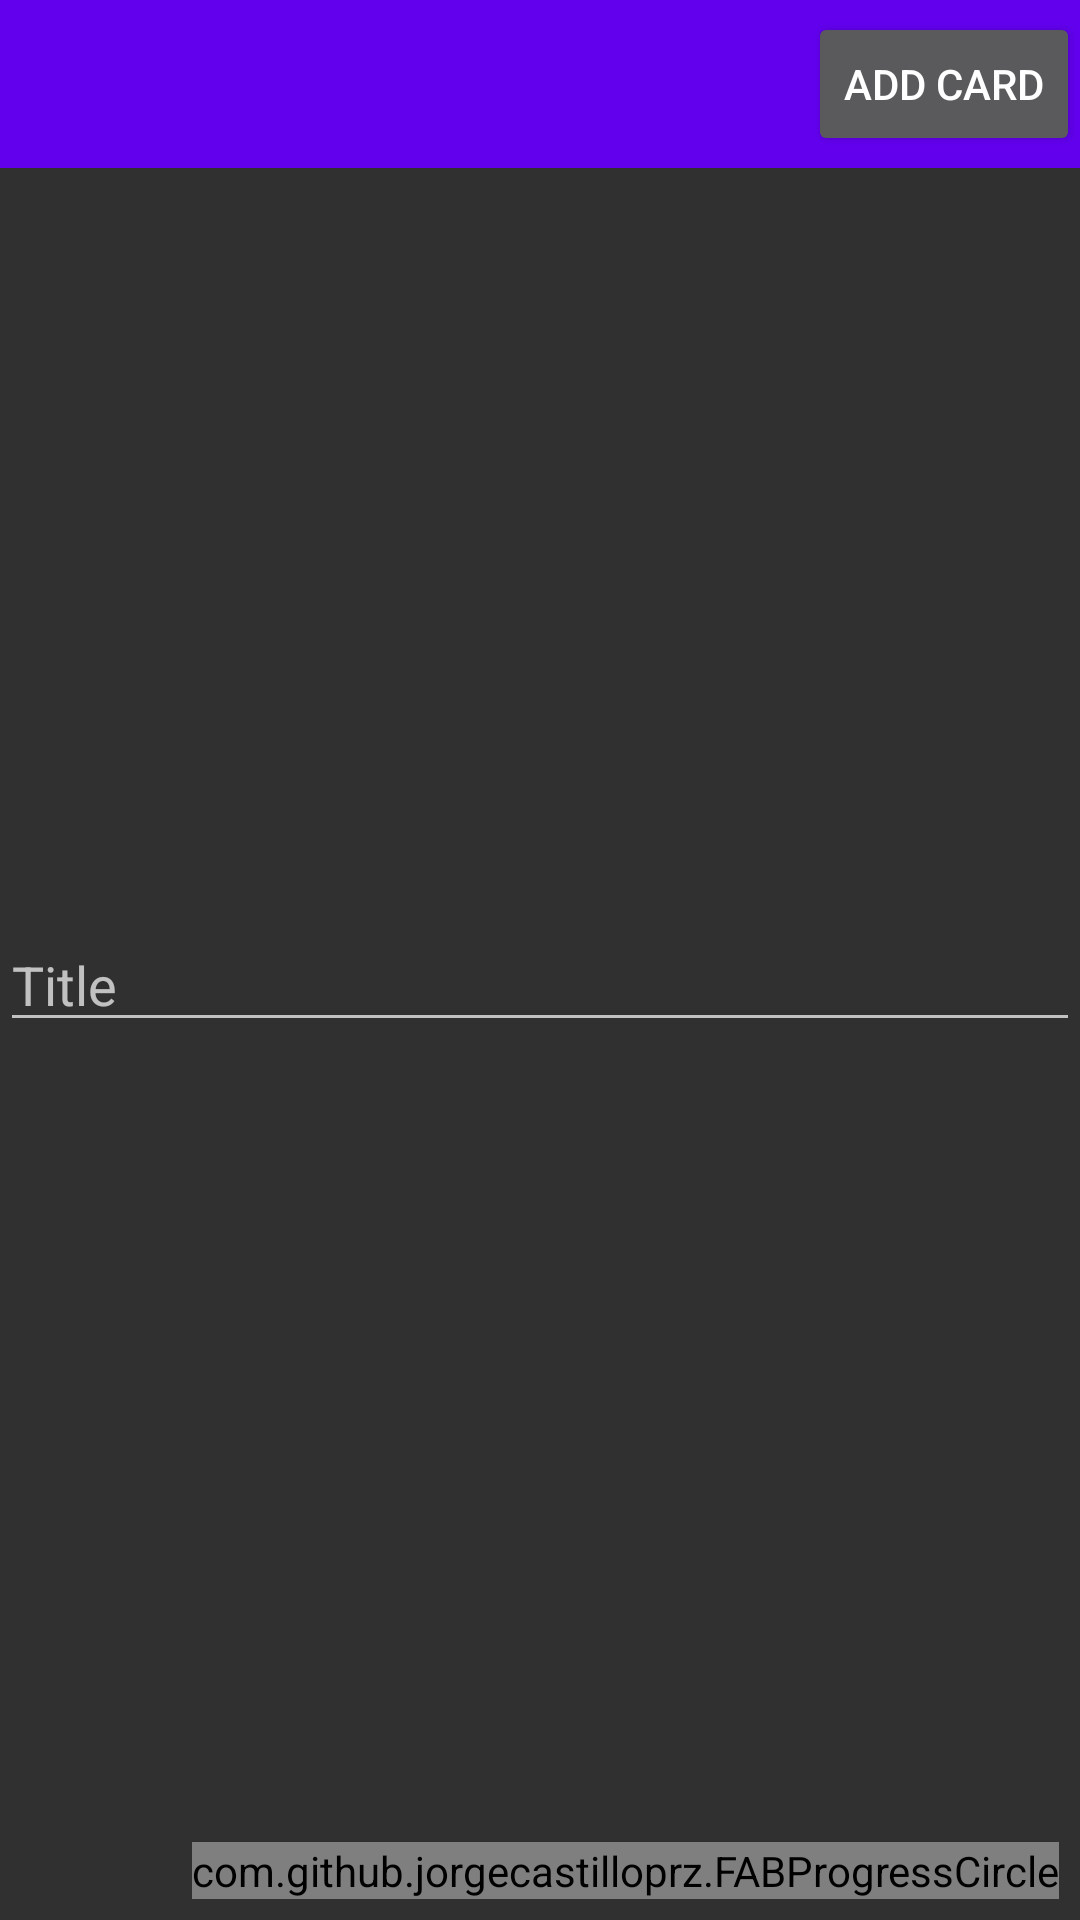

Produce the Android XML layout that renders to this screen, including the resource entries it uses.
<!-- AndroidManifest.xml: application theme AppTheme -->
<!-- res/layout/activity_create_content.xml -->
<?xml version="1.0" encoding="utf-8"?>
<RelativeLayout xmlns:android="http://schemas.android.com/apk/res/android"
    xmlns:tools="http://schemas.android.com/tools"
    xmlns:app="http://schemas.android.com/apk/res-auto"
    android:layout_width="match_parent"
    android:layout_height="match_parent"
    tools:context="com.angelhack.voyager.CreateContentActivity"
    android:orientation="vertical"
    android:weightSum="1"
    android:id="@+id/contentView">

    <include
        android:id="@+id/tool_bar"
        layout="@layout/add_toolbar"></include>

    
        
        
        
        
        
        
        
            
            
            
            
            
            
        

    

    <ImageView
        android:id="@+id/showImg"
        android:layout_width="300dp"
        android:layout_height="250dp"
        android:layout_centerHorizontal="true"
        android:layout_below="@+id/tool_bar"
        android:background="@drawable/camera_icon_final"/>

    <LinearLayout
        android:orientation="vertical"
        android:layout_width="match_parent"
        android:layout_height="wrap_content"
        android:layout_below="@+id/showImg"
        android:id="@+id/titleLinearLayout">

        <EditText
            android:layout_width="match_parent"
            android:layout_height="wrap_content"
            android:id="@+id/editText"
            android:hint="Title"
            android:paddingLeft="4dp"/>
    </LinearLayout>

    <com.github.jorgecastilloprz.FABProgressCircle
        android:id="@+id/fabProgressCircle"
        android:layout_width="wrap_content"
        android:layout_height="wrap_content"
        android:layout_gravity="bottom|end"
        android:layout_marginRight="7dp"
        android:layout_marginBottom="7dp"
        android:layout_marginEnd="7dp"
        app:arcColor="#003fff"
        app:finalIcon="@drawable/ic_done"
        android:layout_alignParentBottom="true"
        android:layout_alignParentEnd="true">

        <android.support.design.widget.FloatingActionButton
            android:id="@+id/fab"
            android:layout_width="wrap_content"
            android:layout_height="wrap_content"
            android:src="@drawable/ic_done"
            android:layout_marginRight="1dp"
            app:backgroundTint="@color/colorAccent"
            android:layout_marginBottom="1dp"
            />

    </com.github.jorgecastilloprz.FABProgressCircle>


</RelativeLayout>
<!-- res/layout/add_toolbar.xml (included above) -->
<?xml version="1.0" encoding="utf-8"?>
<android.support.v7.widget.Toolbar xmlns:android="http://schemas.android.com/apk/res/android"
    android:layout_width="match_parent"
    android:layout_height="wrap_content"
    xmlns:tools="http://schemas.android.com/tools"
    android:background="@color/colorPrimary">
    <Button
        android:layout_width="wrap_content"
        android:layout_height="match_parent"
        android:text="Add Card"
        android:layout_gravity="right"
        android:id="@+id/add_card" />

</android.support.v7.widget.Toolbar>
<!-- resources referenced by this layout -->
<resources>
  <style name="AppTheme" parent="Theme.AppCompat.NoActionBar">
          
          <item name="colorPrimary">@color/colorPrimary</item>
          <item name="colorPrimaryDark">@color/colorPrimaryDark</item>
          <item name="colorAccent">@color/colorAccent</item>
          <item name="windowActionBar">false</item>
      </style>
  <!-- not gathered from this repository: default colours our renderer supplied (Android Studio template values) -->
  <color name="colorPrimary">#FF6200EE</color>
  <color name="colorPrimaryDark">#FF3700B3</color>
  <color name="colorAccent">#FF03DAC5</color>
</resources>
